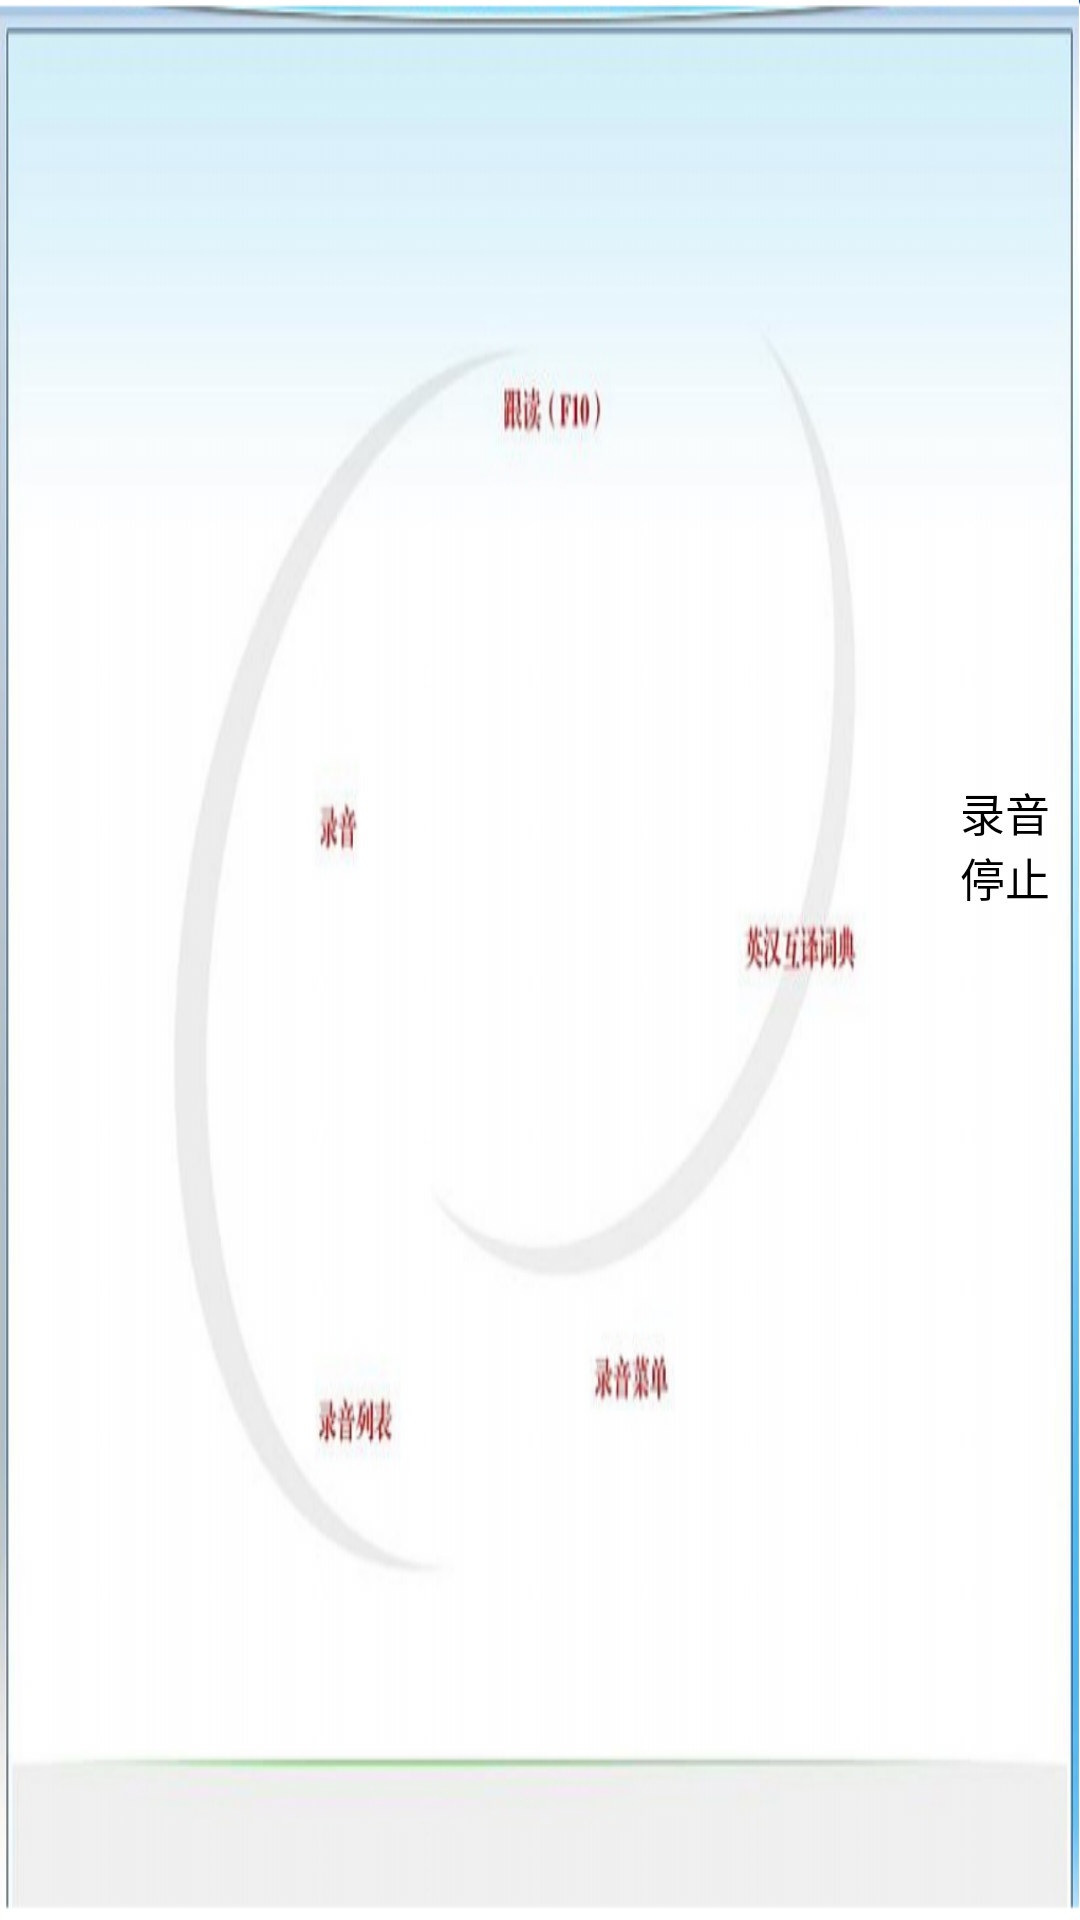

Layout XML and referenced resources for this Android screen:
<!-- AndroidManifest.xml: fallback theme Theme.MaterialComponents.DayNight.NoActionBar -->
<!-- res/layout/classteach_background.xml -->
<?xml version="1.0" encoding="utf-8"?>

<RelativeLayout xmlns:android="http://schemas.android.com/apk/res/android"
    android:layout_width="wrap_content"
    android:layout_height="590dip"
    android:layout_alignParentLeft="true"
    android:id="@+id/background_center_layout"
    android:layout_below="@+id/background_top_layout"
    android:layout_above="@id/background_bottom_layout"
    android:layout_toLeftOf="@id/background_right_layout" 
    android:background="@drawable/center"
    android:orientation="vertical" >

    <TextView
        android:id="@+id/state"
        android:layout_width="wrap_content"
        android:layout_height="wrap_content"
        android:layout_alignParentLeft="true"
        android:layout_alignParentBottom="true"
        android:layout_marginLeft="500dip"
        android:layout_marginBottom="40dip"
        android:textSize="25sp"
        android:textColor="#00ff00"
        android:text="0.待命" />
    
    
    
    <TextView
        android:id="@+id/tvrecord"
        android:layout_width="wrap_content"
        android:layout_height="wrap_content"
        android:layout_alignParentLeft="true"
        android:layout_alignParentTop="true"
        android:layout_marginLeft="320dip"
        android:layout_marginTop="260dip"
        android:textSize="15sp"
        android:textColor="#000000"
        android:text="录音停止" />
    
    <TextView
        android:id="@+id/tvfollowed"
        android:layout_width="wrap_content"
        android:layout_height="wrap_content"
        android:layout_alignParentLeft="true"
        android:layout_alignParentTop="true"
        android:layout_marginLeft="500dip"
        android:layout_marginTop="130dip"
        android:textSize="15sp"
        android:textColor="#000000"
        android:text="跟读开（麦克风开）" />


    <ImageButton
        android:id="@+id/followread"
        android:layout_width="wrap_content"
        android:layout_height="wrap_content"
        android:layout_alignParentLeft="true"
        android:layout_alignParentTop="true"
        android:layout_marginLeft="450dip"
        android:layout_marginTop="80dip"
        android:background="@drawable/icon" />

    <ImageButton
        android:id="@+id/record"
        android:layout_width="wrap_content"
        android:layout_height="wrap_content"
        android:layout_alignParentLeft="true"
        android:layout_alignParentTop="true"
        android:layout_marginLeft="300dip"
        android:layout_marginTop="180dip"
        android:background="@drawable/icon" />
    
    <ImageButton
        android:id="@+id/recordlist"
        android:layout_width="wrap_content"
        android:layout_height="wrap_content"
        android:layout_alignParentLeft="true"
        android:layout_alignParentTop="true"
        android:layout_marginLeft="320dip"
        android:layout_marginTop="360dip"
        android:background="@drawable/icon"/>
    
    <ImageButton
        android:id="@+id/recordmenu"
        android:layout_width="wrap_content"
        android:layout_height="wrap_content"
        android:layout_alignParentLeft="true"
        android:layout_alignParentTop="true"
        android:layout_marginLeft="620dip"
        android:layout_marginTop="340dip"
        android:background="@drawable/icon" />

</RelativeLayout>
<!-- resources referenced by this layout -->
<resources>
  <!-- drawable center: png bitmap (drawable-hdpi, 119019 bytes) -->
</resources>
